Run: headless pygame with SDL's dummy video driver; simulated clock (each Clock.tick advances the game by its frame time, no real sleeping); random seed 0; keys injected as events and as key.get_pressed() state; no mouse input.
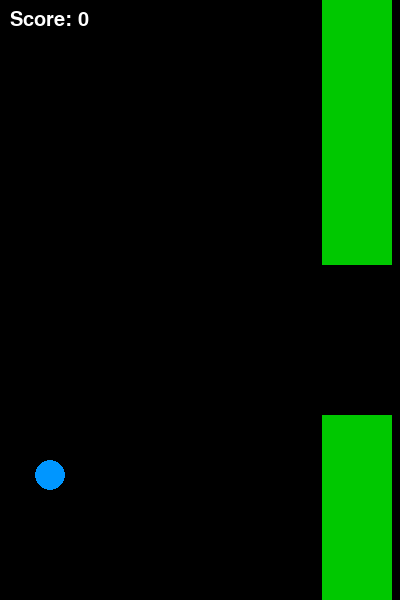
Frame 1 of 4 · flips 1–60 · no input
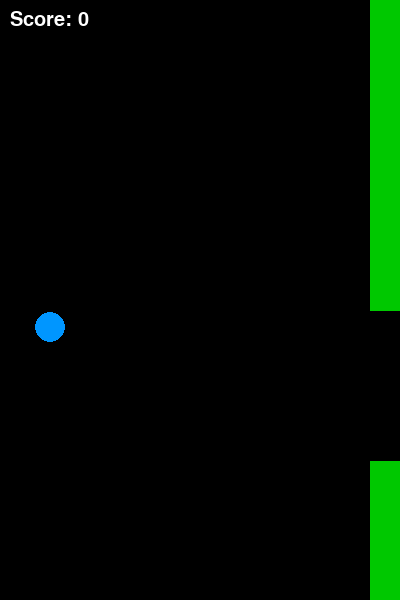
Frame 2 of 4 · flips 61–180 · tapped SPACE, RETURN · held RIGHT (→), D
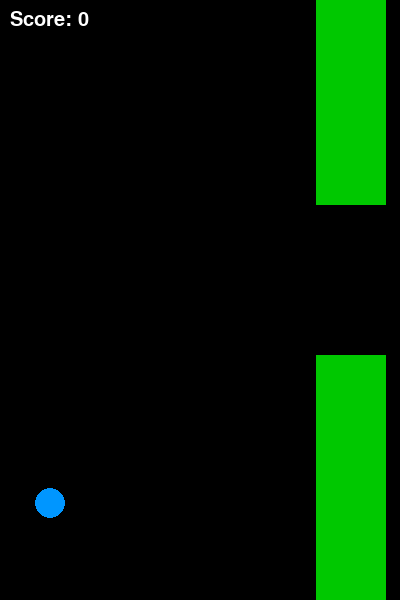
Frame 3 of 4 · flips 181–300 · held DOWN (↓), S
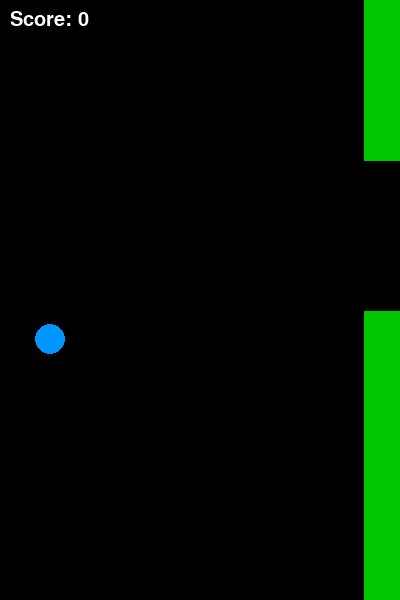
Frame 4 of 4 · flips 301–420 · held LEFT (←), A, UP (↑), W

The pygame program that drew these frames:

import pygame
import random
import sys

pygame.init()

WIDTH = 400
HEIGHT = 600
SCREEN = pygame.display.set_mode((WIDTH, HEIGHT))
pygame.display.set_caption("Flappy Bird")

WHITE = (255, 255, 255)
GREEN = (0, 200, 0)
BLUE = (0, 150, 255)

# Bird settings
bird_x = 50
bird_y = 300
bird_radius = 15
bird_velocity = 0
gravity = 0.5
jump_strength = -8

# Pipe settings
pipe_width = 70
pipe_gap = 150
pipe_x = WIDTH
pipe_height_top = random.randint(50, 350)

# Game variables
score = 0
font = pygame.font.SysFont("Arial", 30)

clock = pygame.time.Clock()


def draw_bird():
    pygame.draw.circle(SCREEN, BLUE, (bird_x, int(bird_y)), bird_radius)


def draw_pipes():
    pygame.draw.rect(SCREEN, GREEN, (pipe_x, 0, pipe_width, pipe_height_top))
    bottom_pipe_y = pipe_height_top + pipe_gap
    pygame.draw.rect(SCREEN, GREEN, (pipe_x, bottom_pipe_y, pipe_width, HEIGHT))


def show_score():
    text = font.render(f"Score: {score}", True, WHITE)
    SCREEN.blit(text, (10, 10))


def reset_game():
    global bird_y, bird_velocity, pipe_x, pipe_height_top, score
    bird_y = 300
    bird_velocity = 0
    pipe_x = WIDTH
    pipe_height_top = random.randint(50, 350)
    score = 0


# Game Loop
while True:
    for event in pygame.event.get():
        if event.type == pygame.QUIT:
            pygame.quit()
            sys.exit()
        if event.type == pygame.KEYDOWN:
            if event.key == pygame.K_SPACE:  # Jump
                bird_velocity = jump_strength

    # Bird physics
    bird_velocity += gravity
    bird_y += bird_velocity

    # Pipe movement
    pipe_x -= 3
    if pipe_x < -pipe_width:
        pipe_x = WIDTH
        pipe_height_top = random.randint(50, 350)
        score += 1

    # Collision detection
    bottom_pipe_y = pipe_height_top + pipe_gap

    if bird_y - bird_radius < 0 or bird_y + bird_radius > HEIGHT:
        reset_game()

    if (pipe_x < bird_x < pipe_x + pipe_width):
        if bird_y < pipe_height_top or bird_y > bottom_pipe_y:
            reset_game()

    # Draw everything
    SCREEN.fill((0, 0, 0))
    draw_bird()
    draw_pipes()
    show_score()

    pygame.display.update()
    clock.tick(60)
